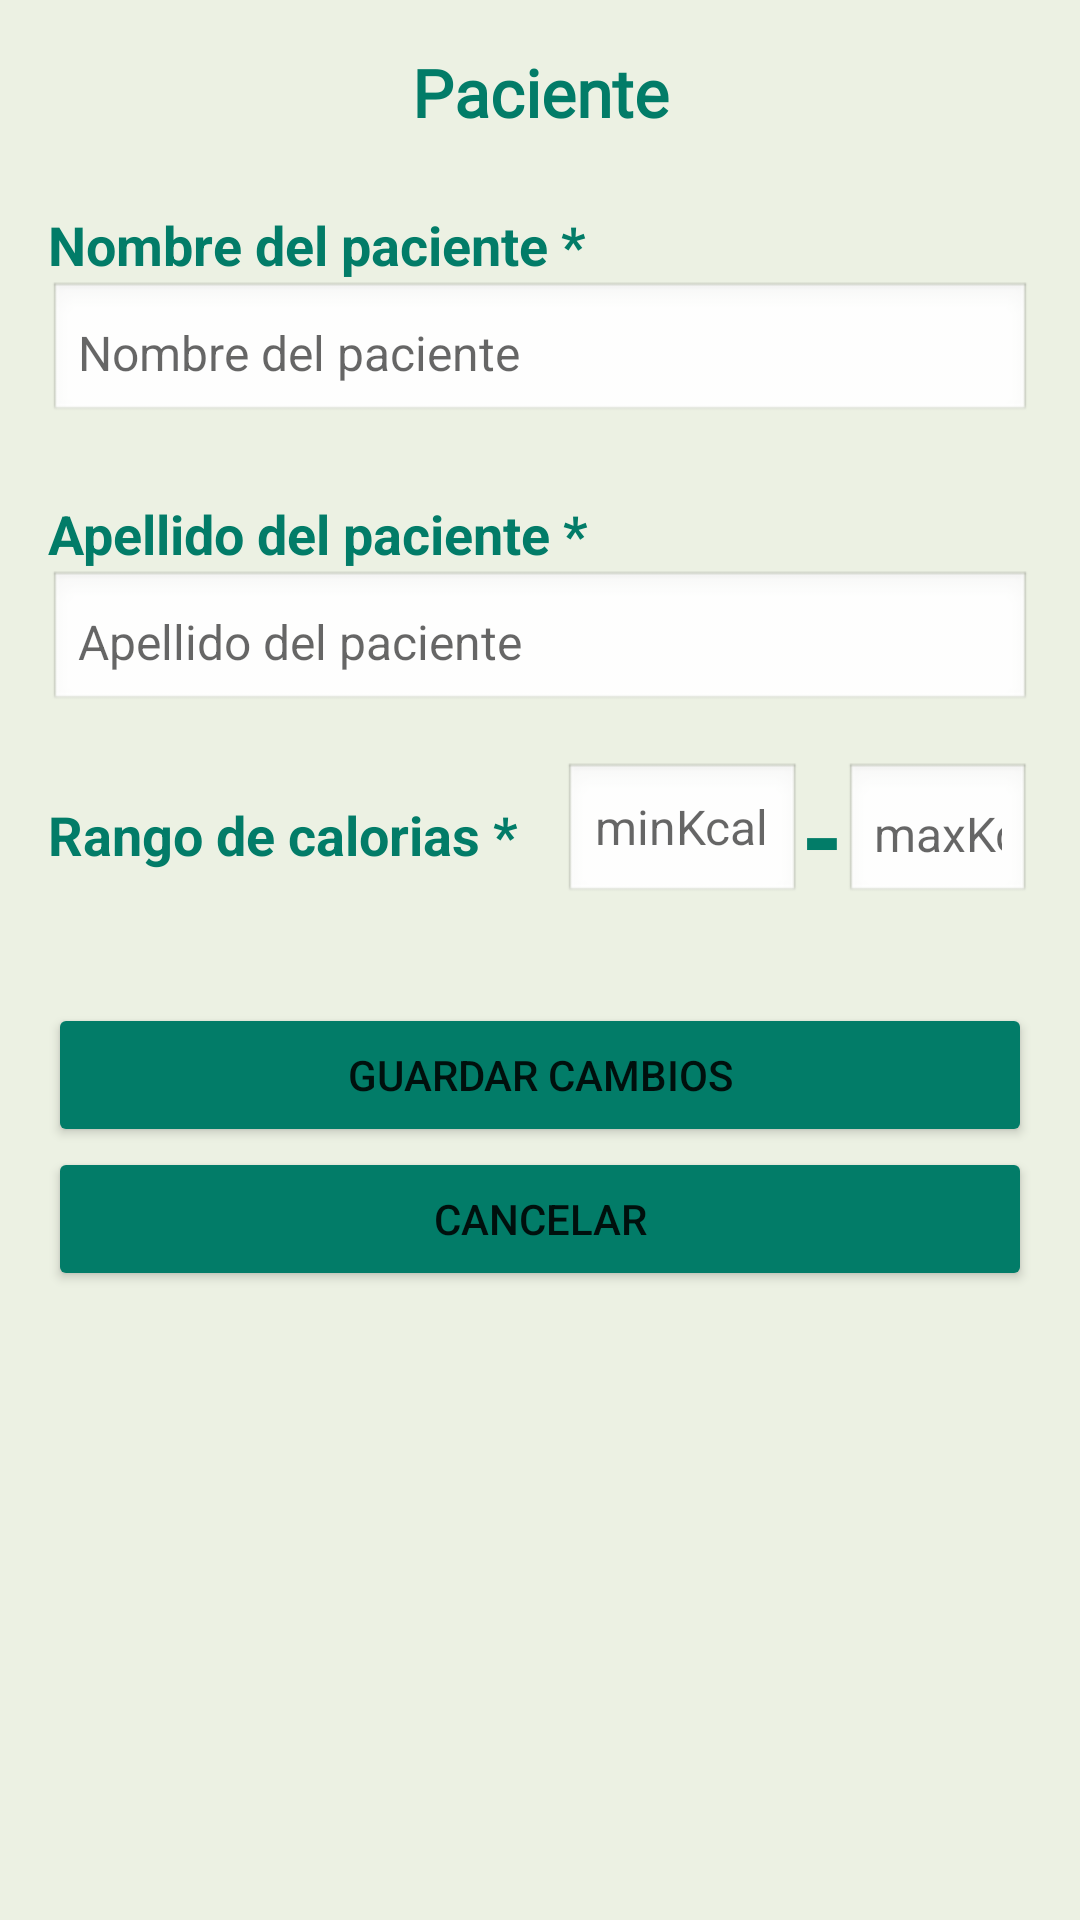

Produce the Android XML layout that renders to this screen, including the resource entries it uses.
<!-- AndroidManifest.xml: application theme Theme.DietaAlPlato -->
<!-- res/layout/dialog_info_cliente.xml -->
<?xml version="1.0" encoding="utf-8"?>
<ScrollView xmlns:android="http://schemas.android.com/apk/res/android"
    android:layout_width="match_parent"
    android:layout_height="wrap_content"
    android:background="#DDE9EFDF"
    android:padding="16dp">

    <LinearLayout
        android:layout_width="match_parent"
        android:layout_height="wrap_content"
        android:orientation="vertical">

        <TextView
            android:layout_width="match_parent"
            android:layout_height="wrap_content"
            android:text="@string/paciente"
            android:textSize="22sp"
            android:textStyle="bold"
            android:textColor="#027C68"
            android:fontFamily="@font/lily_script_one"
            android:gravity="center"
            android:paddingBottom="16dp" />

        <TextView
            android:layout_width="match_parent"
            android:layout_height="wrap_content"
            android:layout_marginTop="8dp"
            android:text="@string/nombre_del_paciente"
            android:textColor="#027C68"
            android:textSize="18sp"
            android:textStyle="bold" />
        <EditText
            android:id="@+id/editTextNombre"
            android:hint="Nombre del paciente "
            android:inputType="text"
            android:layout_width="match_parent"
            android:layout_height="wrap_content"
            android:autofillHints=""
            android:background="@android:drawable/edit_text"
            android:padding="10dp"
            android:textSize="16sp"
            android:layout_marginBottom="16dp" />

        <TextView
            android:layout_width="match_parent"
            android:layout_height="wrap_content"
            android:layout_marginTop="8dp"
            android:text="Apellido del paciente *"
            android:textColor="#027C68"
            android:textSize="18sp"
            android:textStyle="bold" />

        <EditText
            android:id="@+id/editTextApellido"
            android:hint="Apellido del paciente"
            android:inputType="text"
            android:layout_width="match_parent"
            android:layout_height="wrap_content"
            android:autofillHints=""
            android:background="@android:drawable/edit_text"
            android:padding="10dp"
            android:textSize="16sp"
            android:layout_marginBottom="16dp" />

        <LinearLayout
            android:layout_width="match_parent"
            android:layout_height="wrap_content"
            android:orientation="horizontal"
            android:gravity="center_vertical">

            <TextView
                android:layout_width="wrap_content"
                android:layout_height="wrap_content"
                android:layout_marginEnd="15dp"
                android:text="@string/rango_de_calorias"
                android:textColor="#027C68"
                android:textSize="18sp"
                android:textStyle="bold" />

            <EditText
                android:id="@+id/minKal"
                android:hint="@string/minkcal"
                android:inputType="text"
                android:layout_width="wrap_content"
                android:layout_height="wrap_content"
                android:autofillHints=""
                android:background="@android:drawable/edit_text"
                android:textSize="16sp"
            />

            <TextView
                android:layout_width="wrap_content"
                android:layout_height="wrap_content"
                android:text="-"
                android:textSize="36dp"
                android:textStyle="bold"
                android:textColor="#027C68" />

            <EditText
                android:id="@+id/maxKal"
                android:hint="@string/maxkcal"
                android:inputType="text"
                android:layout_width="wrap_content"
                android:layout_height="wrap_content"
                android:autofillHints=""
                android:background="@android:drawable/edit_text"
                android:padding="10dp"
                android:textSize="16sp"
            />

        </LinearLayout>


        <LinearLayout
            android:layout_width="match_parent"
            android:layout_height="wrap_content"
            android:layout_marginTop="12dp"
            android:orientation="horizontal">

            <LinearLayout
                android:id="@+id/columnasListas"
                android:layout_width="match_parent"
                android:layout_height="wrap_content"
                android:orientation="horizontal"
                android:weightSum="2"
                android:layout_marginTop="8dp">

                
                <LinearLayout
                    android:id="@+id/layoutAlergias"
                    android:layout_width="0dp"
                    android:layout_weight="1"
                    android:layout_height="wrap_content"
                    android:orientation="vertical"
                    android:paddingEnd="8dp"/>

                
                <LinearLayout
                    android:id="@+id/layoutPatologias"
                    android:layout_width="0dp"
                    android:layout_weight="1"
                    android:layout_height="wrap_content"
                    android:orientation="vertical"
                    android:paddingStart="8dp"/>
            </LinearLayout>

        </LinearLayout>

        <Button
            android:id="@+id/buttonGuardar"
            android:layout_width="match_parent"
            android:layout_height="wrap_content"
            android:layout_marginTop="12dp"
            android:backgroundTint="#027C68"
            android:text="@string/guardar_cambios" />

        <Button
            android:id="@+id/buttonCancelar"
            android:layout_width="match_parent"
            android:layout_height="wrap_content"
            android:backgroundTint="#027C68"
            android:text="@string/cancelar" />

        <TextView
            android:id="@+id/textError"
            android:layout_width="match_parent"
            android:layout_height="wrap_content"
            android:paddingTop="8dp"
            android:textColor="@android:color/holo_red_dark"
            android:visibility="gone" />

    </LinearLayout>
</ScrollView>
<!-- resources referenced by this layout -->
<resources>
  <string name="cancelar">Cancelar</string>
  <string name="guardar_cambios">Guardar Cambios</string>
  <string name="maxkcal">maxKcal</string>
  <string name="minkcal">minKcal</string>
  <string name="nombre_del_paciente">Nombre del paciente *</string>
  <string name="paciente">Paciente</string>
  <string name="rango_de_calorias">Rango de calorias *</string>
  <style name="Theme.DietaAlPlato" parent="Theme.MaterialComponents.DayNight.DarkActionBar">
          
          <item name="colorPrimary">@color/purple_500</item>
          <item name="colorPrimaryVariant">@color/purple_700</item>
          <item name="colorOnPrimary">@color/white</item>
          
          <item name="colorSecondary">@color/teal_200</item>
          <item name="colorSecondaryVariant">@color/teal_700</item>
          <item name="colorOnSecondary">@color/black</item>
          
          <item name="android:statusBarColor">?attr/colorPrimaryVariant</item>
          
          <item name="windowActionBar">false</item>
          <item name="windowNoTitle">true</item>
  
      </style>
  <color name="purple_500">#FF6200EE</color>
  <color name="purple_700">#FF3700B3</color>
  <color name="white">#FFFFFFFF</color>
  <color name="teal_200">#FF03DAC5</color>
  <color name="teal_700">#FF018786</color>
  <color name="black">#FF000000</color>
</resources>
